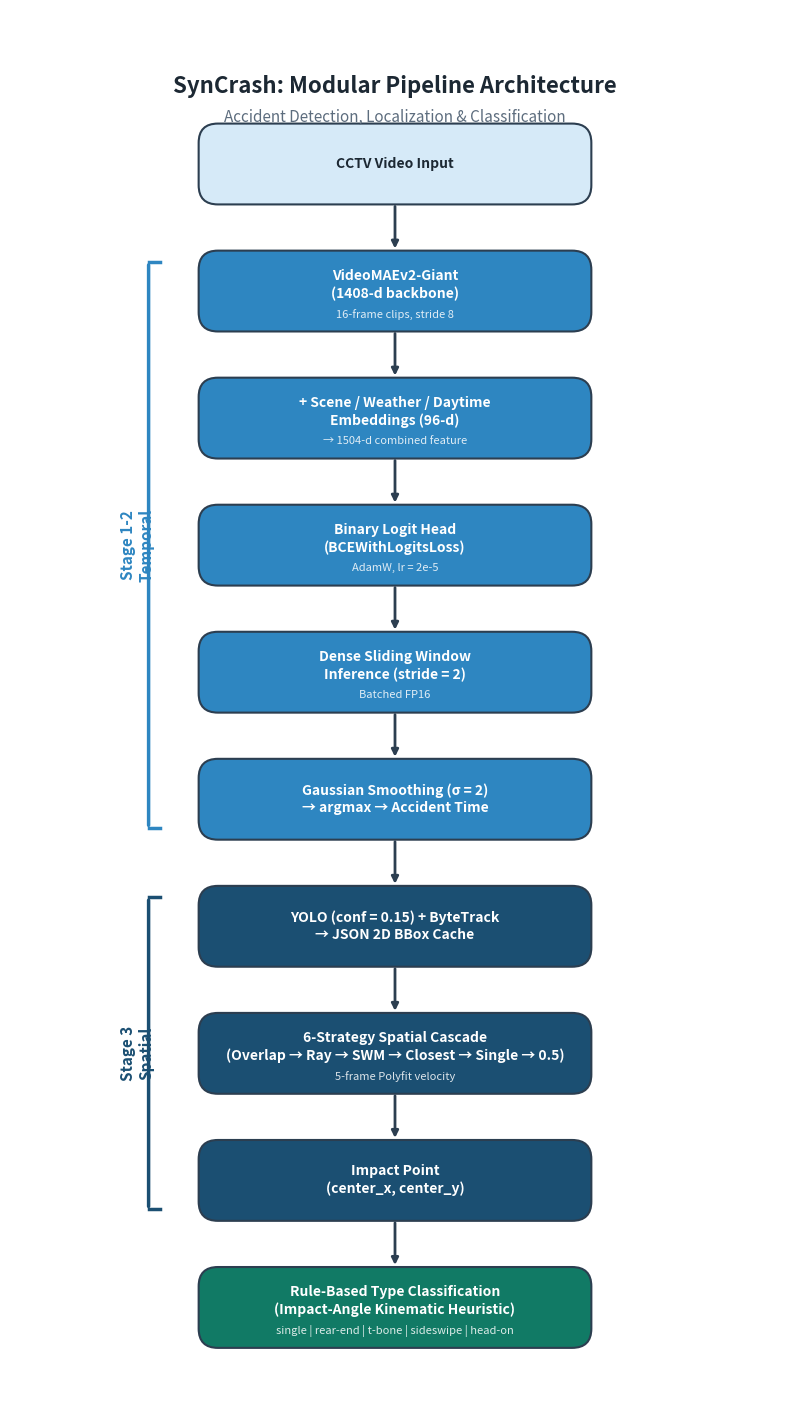

The script that saved this image: (Note: this script raises an exception after producing the figure.)
#!/usr/bin/env python3
"""
Generate SynCrash Pipeline Architecture diagram for CVPR workshop poster.
Produces both PNG (300 dpi) and PDF (vector).
"""
import matplotlib
matplotlib.use('Agg')  # headless backend
import matplotlib.pyplot as plt
import matplotlib.patches as mpatches
import matplotlib.patheffects as pe

# ── colour palette (dark-blue academic style) ──────────────────────────────
C_BG       = '#FFFFFF'
C_INPUT    = '#D6EAF8'   # light blue  – input node
C_TEMPORAL = '#2E86C1'   # medium blue – temporal stage
C_SPATIAL  = '#1B4F72'   # dark blue   – spatial stage
C_OUTPUT   = '#117A65'   # teal-green  – final output
C_ARROW    = '#2C3E50'
C_LABEL    = '#2C3E50'
C_WHITE    = '#FFFFFF'
C_DARK     = '#1C2833'

# ── layout constants ───────────────────────────────────────────────────────
FIG_W, FIG_H = 10, 18          # figure size in inches
BOX_W, BOX_H = 5.0, 0.95       # node width / height
X_CENTER     = 5.0              # horizontal center of the flow
Y_TOP        = 16.0             # y of first node centre
Y_STEP       = 1.65             # vertical gap between node centres
CORNER_RAD   = 0.25             # rounded-corner radius

# ── node definitions (label, bg colour, text colour, optional subtitle) ────
nodes = [
    ("CCTV Video Input",                          C_INPUT,    C_DARK,  None),
    ("VideoMAEv2-Giant\n(1408-d backbone)",        C_TEMPORAL, C_WHITE, "16-frame clips, stride 8"),
    ("+ Scene / Weather / Daytime\nEmbeddings (96-d)", C_TEMPORAL, C_WHITE, "→ 1504-d combined feature"),
    ("Binary Logit Head\n(BCEWithLogitsLoss)",     C_TEMPORAL, C_WHITE, "AdamW, lr = 2e-5"),
    ("Dense Sliding Window\nInference (stride = 2)", C_TEMPORAL, C_WHITE, "Batched FP16"),
    ("Gaussian Smoothing (σ = 2)\n→ argmax → Accident Time", C_TEMPORAL, C_WHITE, None),
    ("YOLO (conf = 0.15) + ByteTrack\n→ JSON 2D BBox Cache", C_SPATIAL, C_WHITE, None),
    ("6-Strategy Spatial Cascade\n(Overlap → Ray → SWM → Closest → Single → 0.5)", C_SPATIAL, C_WHITE, "5-frame Polyfit velocity"),
    ("Impact Point\n(center_x, center_y)",         C_SPATIAL,  C_WHITE, None),
    ("Rule-Based Type Classification\n(Impact-Angle Kinematic Heuristic)", C_OUTPUT, C_WHITE, "single | rear-end | t-bone | sideswipe | head-on"),
]


def draw():
    fig, ax = plt.subplots(figsize=(FIG_W, FIG_H), facecolor=C_BG)
    ax.set_facecolor(C_BG)

    # explicitly set axis limits so everything is visible
    ax.set_xlim(0, FIG_W)
    ax.set_ylim(0, FIG_H)
    ax.set_aspect('equal')
    ax.axis('off')

    y_positions = []

    # ── draw nodes ─────────────────────────────────────────────────────────
    for i, (label, bg, tc, subtitle) in enumerate(nodes):
        cx = X_CENTER
        cy = Y_TOP - i * Y_STEP
        y_positions.append(cy)

        # rounded rectangle
        rect = mpatches.FancyBboxPatch(
            (cx - BOX_W / 2, cy - BOX_H / 2),
            BOX_W, BOX_H,
            boxstyle=f"round,pad=0.05,rounding_size={CORNER_RAD}",
            facecolor=bg, edgecolor=C_ARROW, linewidth=1.5,
            zorder=3,
        )
        ax.add_patch(rect)

        # main label
        ax.text(cx, cy + (0.08 if subtitle else 0), label,
                ha='center', va='center', fontsize=10, fontweight='bold',
                color=tc, zorder=4, linespacing=1.3)

        # subtitle (smaller, italic)
        if subtitle:
            ax.text(cx, cy - 0.30, subtitle,
                    ha='center', va='center', fontsize=8, fontstyle='italic',
                    color=tc, alpha=0.85, zorder=4)

    # ── draw arrows between consecutive nodes ──────────────────────────────
    for i in range(len(y_positions) - 1):
        y_from = y_positions[i] - BOX_H / 2 - 0.04
        y_to   = y_positions[i + 1] + BOX_H / 2 + 0.04
        ax.annotate(
            '', xy=(X_CENTER, y_to), xytext=(X_CENTER, y_from),
            arrowprops=dict(
                arrowstyle='-|>', color=C_ARROW, lw=2.0,
                connectionstyle='arc3,rad=0',
            ),
            zorder=2,
        )

    # ── stage brackets on the left side ────────────────────────────────────
    def add_bracket(y_top, y_bot, label, colour):
        """Draw a vertical bracket with a rotated label."""
        bx = X_CENTER - BOX_W / 2 - 0.7
        ax.annotate('', xy=(bx, y_bot - BOX_H / 2 + 0.1),
                    xytext=(bx, y_top + BOX_H / 2 - 0.1),
                    arrowprops=dict(arrowstyle='-', color=colour, lw=2.5))
        # top tick
        ax.plot([bx, bx + 0.15], [y_top + BOX_H / 2 - 0.1]*2, color=colour, lw=2.5)
        # bottom tick
        ax.plot([bx, bx + 0.15], [y_bot - BOX_H / 2 + 0.1]*2, color=colour, lw=2.5)
        # label
        mid_y = (y_top + y_bot) / 2
        ax.text(bx - 0.15, mid_y, label,
                ha='center', va='center', fontsize=11, fontweight='bold',
                color=colour, rotation=90, zorder=5)

    add_bracket(y_positions[1], y_positions[5], "Stage 1-2\nTemporal", C_TEMPORAL)
    add_bracket(y_positions[6], y_positions[8], "Stage 3\nSpatial",   C_SPATIAL)

    # ── title ──────────────────────────────────────────────────────────────
    ax.text(X_CENTER, Y_TOP + 1.0,
            "SynCrash: Modular Pipeline Architecture",
            ha='center', va='center', fontsize=16, fontweight='bold',
            color=C_DARK, zorder=5)

    ax.text(X_CENTER, Y_TOP + 0.6,
            "Accident Detection, Localization & Classification",
            ha='center', va='center', fontsize=11, fontstyle='italic',
            color='#5D6D7E', zorder=5)

    # ── save ───────────────────────────────────────────────────────────────
    out_png = "/ihub/homedirs/sc_hrrs/arkya/accident_cvpr_arkya_v4/syncrash_pipeline.png"
    out_pdf = "/ihub/homedirs/sc_hrrs/arkya/accident_cvpr_arkya_v4/syncrash_pipeline.pdf"
    fig.savefig(out_png, dpi=300, bbox_inches='tight', facecolor=C_BG)
    fig.savefig(out_pdf, bbox_inches='tight', facecolor=C_BG)
    plt.close(fig)
    print(f"✅ Saved: {out_png}")
    print(f"✅ Saved: {out_pdf}")


if __name__ == "__main__":
    draw()
